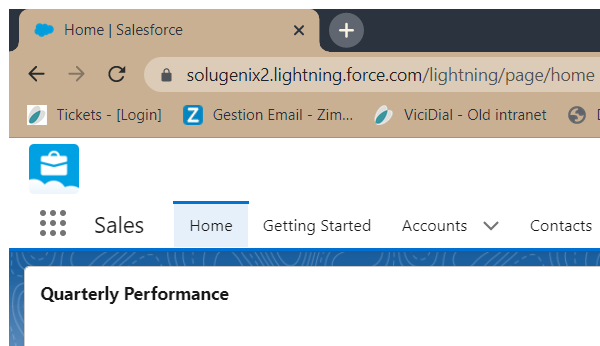
Task: IDP_Global
Workflow: SearchCompanySalesforce

Step 1: Attach Browser 'chrome.exe Home' in window '* | Salesforce' (chrome.exe)

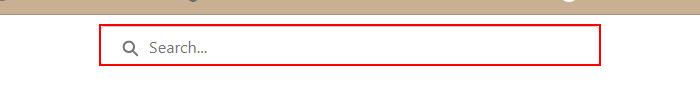
Step 2: click on the button 'Search...'

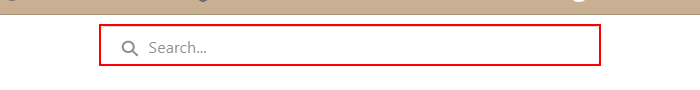
Step 3: type [name] into the button 'Search...'

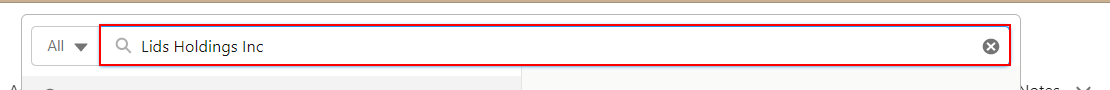
Step 4: type a value into the text box 'Search...'

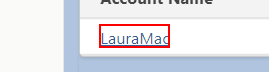
Step 5: find the link in window '* - Search | Salesforce' (chrome.exe)

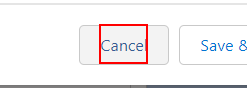
Step 6 [then]: click on the element 'Cancel'

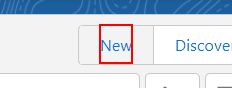
Step 7 [else]: click on the element 'New'

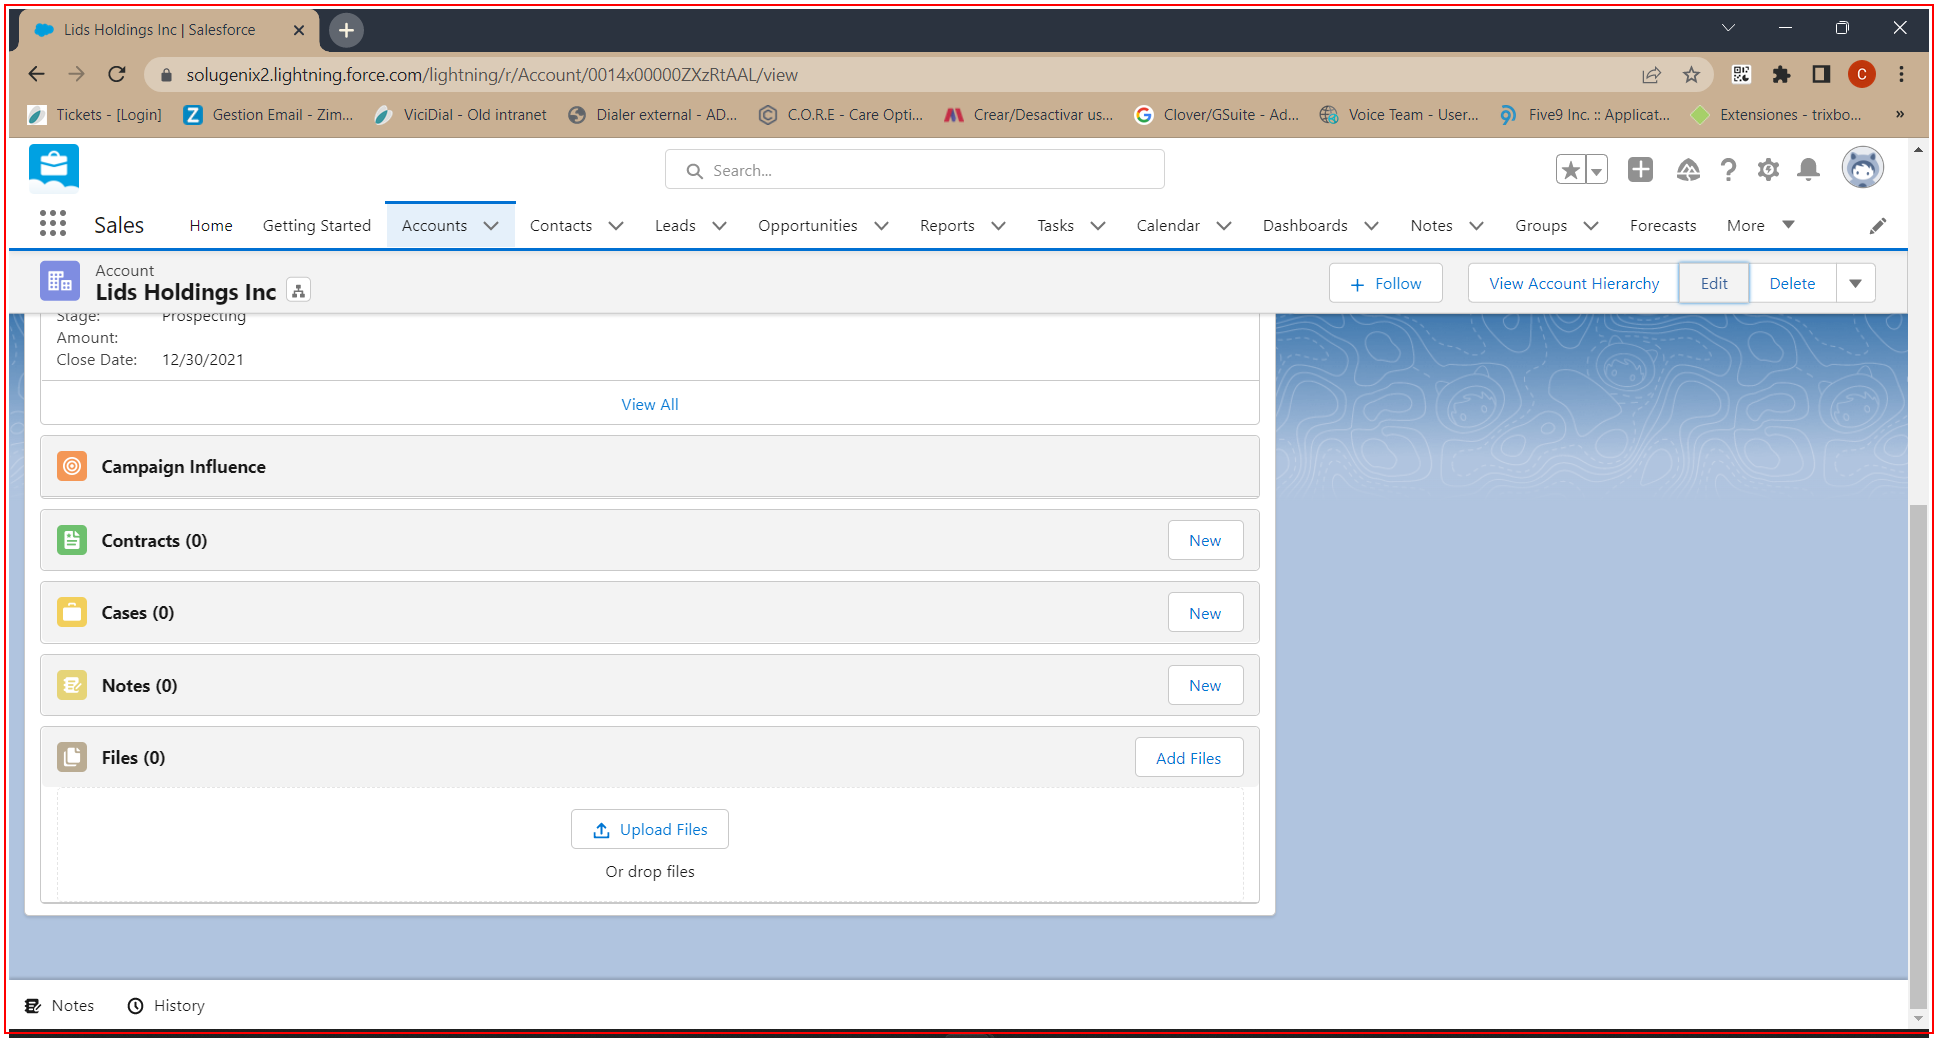
Step 8: type a value into 'chrome.exe Lids'

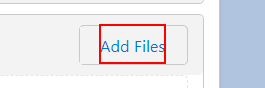
Step 9: click on the element 'Add Files'

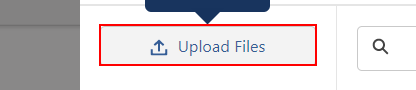
Step 10: click on the button 'Upload Files'

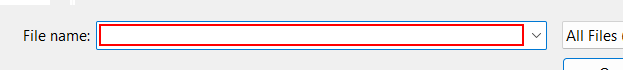
Step 11: type [inFile] in window 'Open' (chrome.exe)

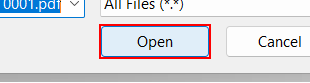
Step 12: click in window 'Open' (chrome.exe)

Step 13: On Element Appear 'SVG' on the icon (no picture)

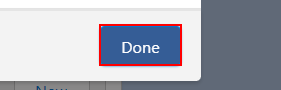
Step 14: click on the element 'Done' in window '* | Salesforce' (chrome.exe)